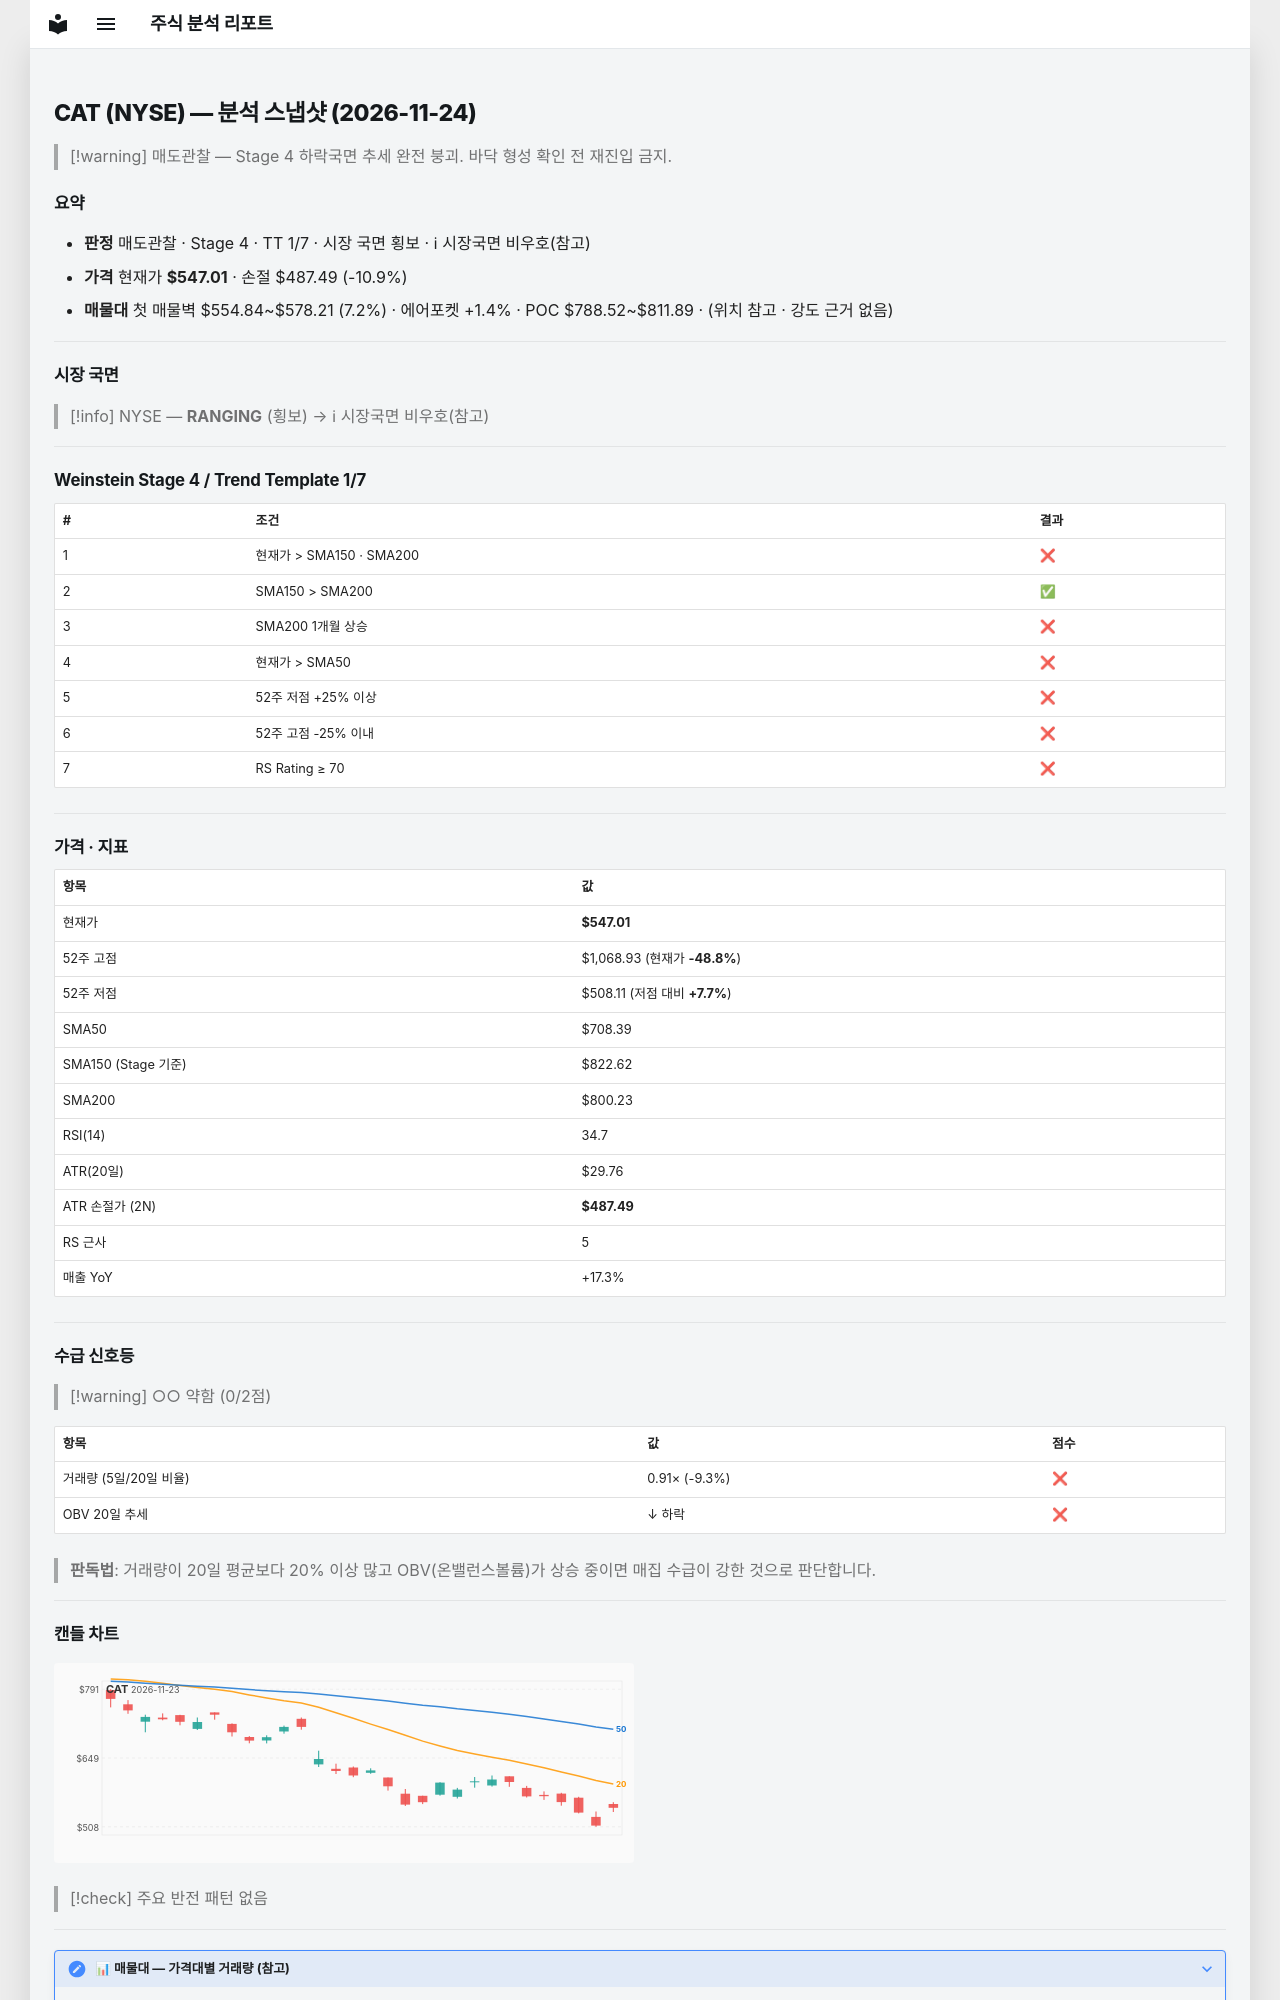

repository: soloandco/stock-reports · page: snapshots/CAT-2026-11-24/index.html · generator: mkdocs

---
type: analysis-snapshot
title: CAT 분석 스냅샷
ticker: CAT
market: NYSE
created: 2026-11-24
updated: 2026-11-24
bar-date: 2026-11-23
verdict: 매도관찰
real-rr: 8.77
sma50-gap-pct: -22.8
weekly-position: 저항대아래
weekly-overhead-price: 1068.93
weekly-overhead-pct: 95.4
stage: 4
trend-template-score: 1
tt-max: 7
ma-set: sma-50-150-200
price: 547.010009765625
stop-price: 487.49195787379193
market-regime: RANGING
supply-demand-score: 0/2
supply-demand-label: 약함
status: tracking
tags:
  - stock-agent
  - watchlist
  - CAT
  - analysis
related:
  - "[[analysis-template]]"
---

# CAT (NYSE) — 분석 스냅샷 (2026-11-24)

> [!warning] 매도관찰 — Stage 4 하락국면
> 추세 완전 붕괴. 바닥 형성 확인 전 재진입 금지.

## 요약

- **판정** 매도관찰 · Stage 4 · TT 1/7 · 시장 국면 횡보 · ℹ 시장국면 비우호(참고)
- **가격** 현재가 **$547.01** · 손절 $487.49 (-10.9%)
- **매물대** 첫 매물벽 $554.84~$578.21 (7.2%) · 에어포켓 +1.4% · POC $788.52~$811.89 · (위치 참고 · 강도 근거 없음)

---

## 시장 국면

> [!info] NYSE — **RANGING** (횡보) → ℹ 시장국면 비우호(참고)

---

## Weinstein Stage 4 / Trend Template 1/7

| # | 조건 | 결과 |
|---|------|------|
| 1 | 현재가 > SMA150 · SMA200 | ❌ |
| 2 | SMA150 > SMA200 | ✅ |
| 3 | SMA200 1개월 상승 | ❌ |
| 4 | 현재가 > SMA50 | ❌ |
| 5 | 52주 저점 +25% 이상 | ❌ |
| 6 | 52주 고점 -25% 이내 | ❌ |
| 7 | RS Rating ≥ 70 | ❌ |

---

## 가격 · 지표

| 항목 | 값 |
|------|---|
| 현재가 | **$547.01** |
| 52주 고점 | $1,068.93 (현재가 **-48.8%**) |
| 52주 저점 | $508.11 (저점 대비 **+7.7%**) |
| SMA50 | $708.39 |
| SMA150 (Stage 기준) | $822.62 |
| SMA200 | $800.23 |
| RSI(14) | 34.7 |
| ATR(20일) | $29.76 |
| ATR 손절가 (2N) | **$487.49** |
| RS 근사 | 5 |
| 매출 YoY | +17.3% |

---
## 수급 신호등

> [!warning] ○○ 약함 (0/2점)

| 항목 | 값 | 점수 |
|------|------|------|
| 거래량 (5일/20일 비율) | 0.91× (-9.3%) | ❌ |
| OBV 20일 추세 | ↓ 하락 | ❌ |

> **판독법**: 거래량이 20일 평균보다 20% 이상 많고 OBV(온밸런스볼륨)가 상승 중이면 매집 수급이 강한 것으로 판단합니다.

---
